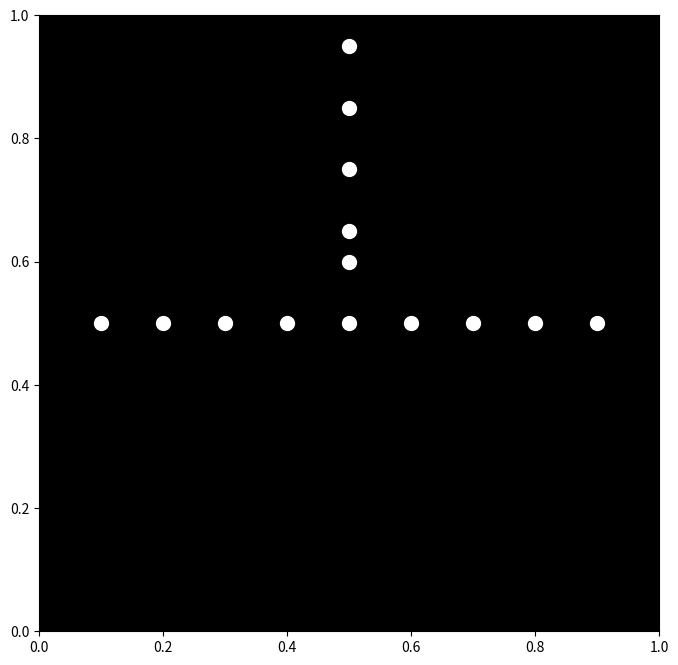

Reproduce this figure in Python.

import numpy as np
import matplotlib.pyplot as plt
from matplotlib.animation import FuncAnimation

# Define the number of point lights
num_lights = 15

# Define the initial positions of the point lights
# These positions are based on a simplified model of a sitting woman with a heavy weight
initial_positions = np.array([
    [0.1, 0.5], [0.2, 0.5], [0.3, 0.5], [0.4, 0.5], [0.5, 0.5],
    [0.6, 0.5], [0.7, 0.5], [0.8, 0.5], [0.9, 0.5],
    [0.5, 0.6], [0.5, 0.7], [0.5, 0.8],
    [0.5, 0.9], [0.5, 1.0]
])

# Define the movement function
def update(frame):
    # Calculate the new positions based on the frame number
    # This is a simple example of how the points might move
    # In a real animation, this would be more complex and based on biomechanical principles
    t = frame / 100.0
    new_positions = initial_positions.copy()
    new_positions[:, 0] += 0.05 * np.sin(2 * np.pi * t)
    new_positions[10:, 1] -= 0.05 * np.cos(2 * np.pi * t)
    
    # Update the scatter plot
    scatter.set_offsets(new_positions)
    return scatter,

# Set up the figure and axis
fig, ax = plt.subplots(figsize=(8, 8))
ax.set_xlim(0, 1)
ax.set_ylim(0, 1)
ax.set_facecolor('black')

# Create the scatter plot
scatter = ax.scatter(initial_positions[:, 0], initial_positions[:, 1], color='white', s=100)

# Create the animation
ani = FuncAnimation(fig, update, frames=200, interval=50, blit=True)

# Show the animation
plt.show()
